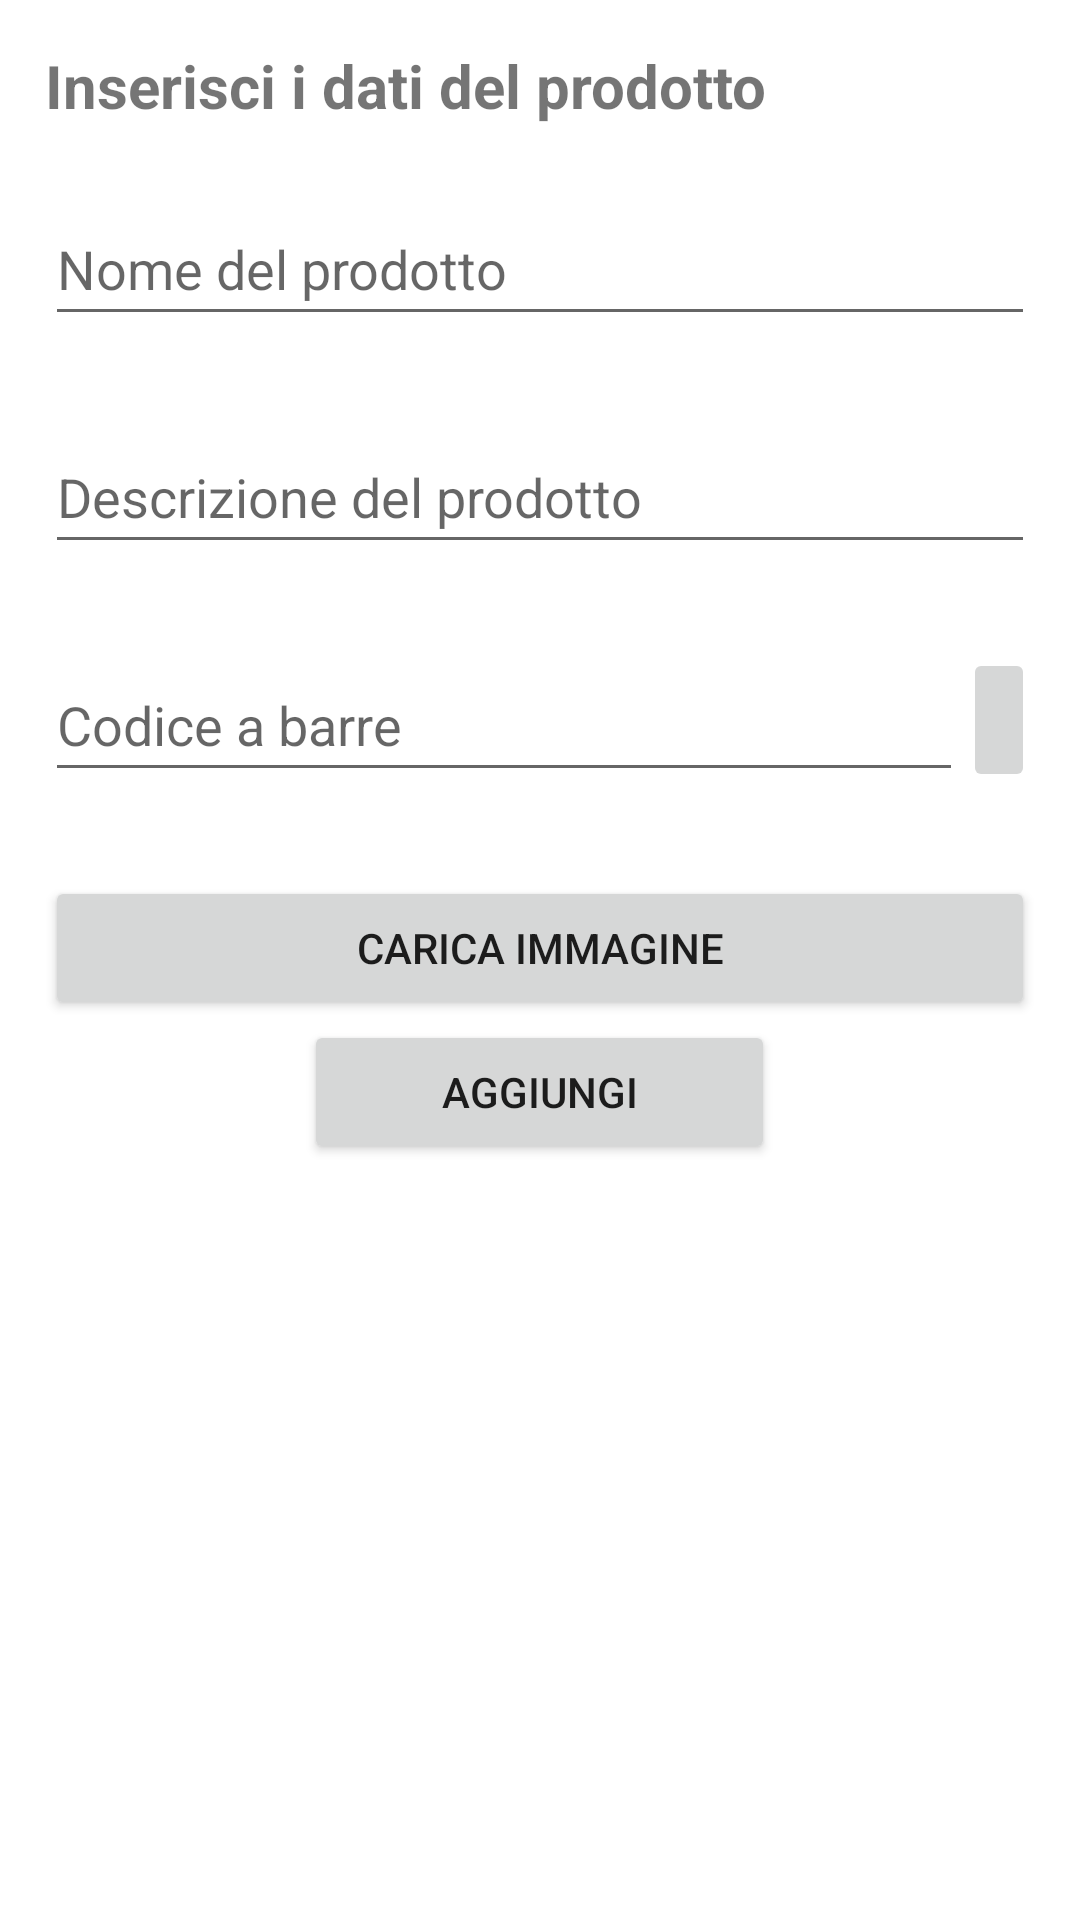

Android layout source for this screen:
<!-- AndroidManifest.xml: application theme Theme.TrackingMyPantry -->
<!-- res/layout/custom_dialog_products.xml -->
<?xml version="1.0" encoding="utf-8"?>
<ScrollView
    xmlns:android="http://schemas.android.com/apk/res/android"
    xmlns:tools="http://schemas.android.com/tools"
    android:layout_width="match_parent"
    android:layout_height="wrap_content">
<LinearLayout
    android:layout_width="match_parent"
    android:layout_height="wrap_content"
    android:orientation="vertical"
    android:layout_margin="5dp"
    android:padding="10dp"
    android:background="@drawable/dialog_shape">

    <TextView
        android:id="@+id/barcodeTitle"
        android:layout_width="274dp"
        android:layout_height="49dp"
        android:text="@string/prod_details"
        android:textSize="20sp"
        android:textStyle="bold" />

    <EditText
        android:id="@+id/nameProd"
        android:layout_width="match_parent"
        android:layout_height="wrap_content"
        android:layout_marginBottom="28dp"
        android:hint="@string/prod_name"
        android:inputType="text"
        android:minHeight="48dp"
        android:text=""
        tools:ignore="TextContrastCheck" />

    <EditText
        android:id="@+id/descriptionProd"
        android:layout_width="match_parent"
        android:layout_height="wrap_content"
        android:layout_marginBottom="28dp"
        android:hint="@string/prod_desc"
        android:inputType="text"
        android:minHeight="48dp"
        android:text=""
        tools:ignore="TextContrastCheck" />

    <LinearLayout
        android:layout_width="match_parent"
        android:layout_height="wrap_content"
        android:layout_marginBottom="28dp">

        <EditText
            android:id="@+id/barcodeTextProd"
            android:layout_width="0dp"
            android:layout_height="wrap_content"
            android:layout_weight="1"
            android:hint="@string/barcode_hint"
            android:inputType="text"
            android:minHeight="48dp"
            android:text=""
            tools:ignore="TextContrastCheck" />

        <ImageButton
            android:id="@+id/cameraBtn"
            android:layout_width="wrap_content"
            android:layout_height="wrap_content"
            android:layout_marginEnd="0dp"
            android:minHeight="48dp"
            android:contentDescription="@string/camera_btn"
            android:src="@drawable/ic_menu_camera"
            tools:ignore="SpeakableTextPresentCheck" />
    </LinearLayout>

    <Button
        android:id="@+id/uploadImg"
        android:layout_width="match_parent"
        android:layout_height="wrap_content"
        android:text="@string/load_img"
        tools:ignore="TextContrastCheck" />

    <Button
        android:id="@+id/addProducts"
        android:layout_width="157dp"
        android:layout_height="wrap_content"
        android:layout_gravity="center"
        android:text="@string/add_btn"
        tools:ignore="TextContrastCheck" />

</LinearLayout>
</ScrollView>
<!-- resources referenced by this layout -->
<resources>
  <string name="add_btn">Aggiungi</string>
  <string name="barcode_hint">Codice a barre</string>
  <string name="camera_btn">Bottone fotocamera</string>
  <string name="load_img">Carica Immagine</string>
  <string name="prod_desc">Descrizione del prodotto</string>
  <string name="prod_details">Inserisci i dati del prodotto</string>
  <string name="prod_name">Nome del prodotto</string>
  <style name="Theme.TrackingMyPantry" parent="Theme.MaterialComponents.DayNight.DarkActionBar">
          
          <item name="colorPrimary">@color/antique_white</item>
          <item name="colorPrimaryVariant">@color/antique_white</item>
          <item name="colorOnPrimary">@color/white</item>
          
          <item name="colorSecondary">@color/antique_white</item>
          <item name="colorSecondaryVariant">@color/antique_white</item>
          <item name="colorOnSecondary">@color/black</item>
          
          <item name="android:statusBarColor" tools:targetApi="l">?attr/colorPrimaryVariant</item>
          
      </style>
  <color name="antique_white">#CDC0B0</color>
  <color name="white">#FFFFFFFF</color>
  <color name="black">#FF000000</color>
</resources>
